5-way image classification set "Splitted_Dataset" from GitHub (ibenbr/QuickDraw-Project); label vocabulary: butterfly, cat, dog, elephant, kangaroo.

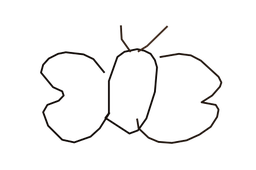
Label: butterfly

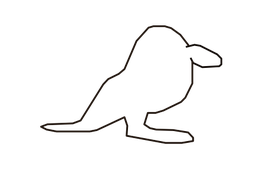
Label: kangaroo

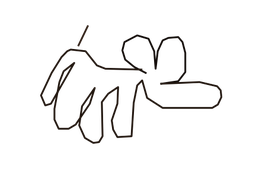
Label: dog

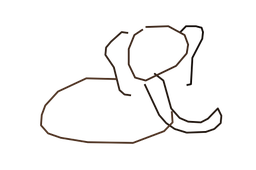
Label: elephant

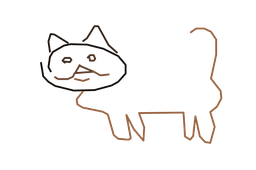
Label: cat

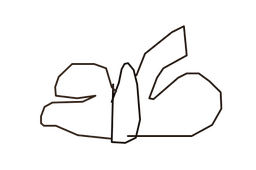
Label: butterfly
